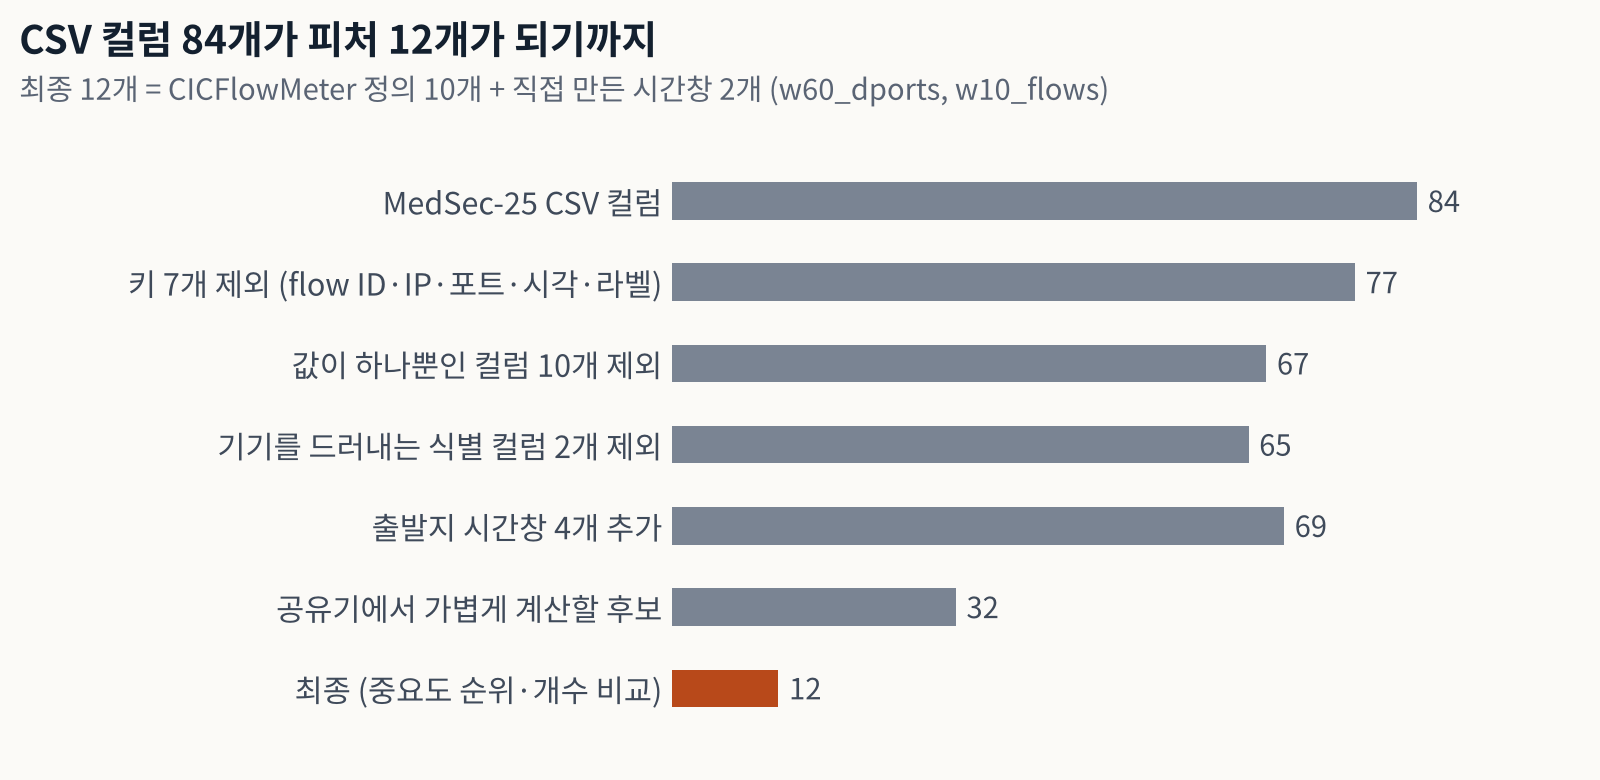

Data behind this chart, as committed beside it:
step, n
MedSec-25 CSV 컬럼, 84
키 7개 제외 (flow ID·IP·포트·시각·라벨), 77
값이 하나뿐인 컬럼 10개 제외, 67
기기를 드러내는 식별 컬럼 2개 제외, 65
출발지 시간창 4개 추가, 69
공유기에서 가볍게 계산할 후보, 32
최종 (중요도 순위·개수 비교), 12
